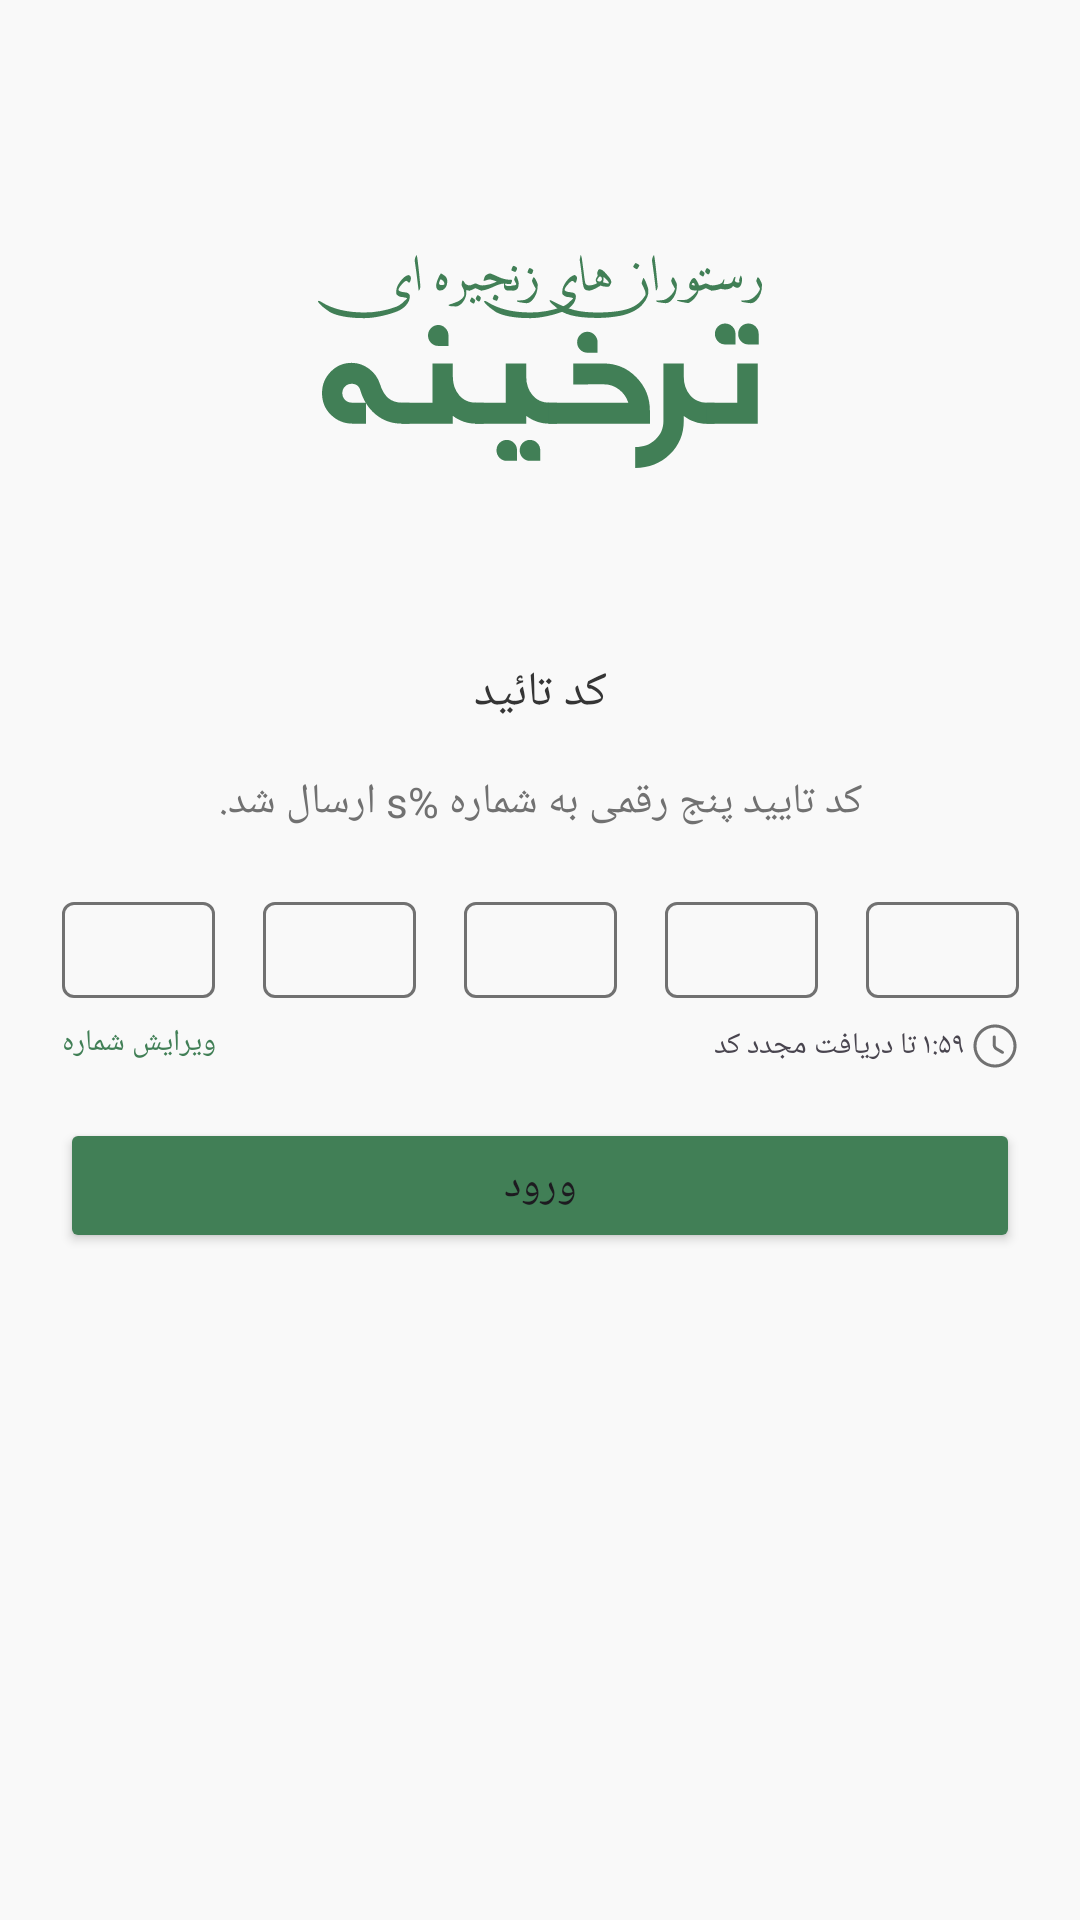

The Android layout XML behind this screen, and the referenced resources:
<!-- AndroidManifest.xml: application theme Base.Theme.Tarkhineh -->
<!-- res/layout/activity_verify_code.xml -->
<?xml version="1.0" encoding="utf-8"?>
<androidx.constraintlayout.widget.ConstraintLayout xmlns:android="http://schemas.android.com/apk/res/android"
    xmlns:app="http://schemas.android.com/apk/res-auto"
    xmlns:tools="http://schemas.android.com/tools"
    android:layout_width="match_parent"
    android:layout_height="match_parent"
    android:background="@color/Gray_1"
    tools:context=".ktx.VerifyCodeActivity">

    <ImageView
        android:id="@+id/imageView2"
        android:layout_width="wrap_content"
        android:layout_height="wrap_content"
        android:layout_marginTop="85dp"
        android:contentDescription="@string/DC_login_logo"
        android:src="@drawable/login_app_logo"
        app:layout_constraintEnd_toEndOf="parent"
        app:layout_constraintStart_toStartOf="parent"
        app:layout_constraintTop_toTopOf="parent" />

    <TextView
        android:id="@+id/textView3"
        android:layout_width="wrap_content"
        android:layout_height="wrap_content"
        android:layout_marginTop="64dp"
        android:fontFamily="@font/estedad_bold"
        android:text="@string/verify_cde"
        android:textColor="@color/Gray_8"
        android:textSize="16sp"
        app:layout_constraintEnd_toEndOf="parent"
        app:layout_constraintStart_toStartOf="parent"
        app:layout_constraintTop_toBottomOf="@+id/imageView2" />

    <TextView
        android:id="@+id/txt_phoneNumber"
        android:layout_width="wrap_content"
        android:layout_height="wrap_content"
        android:layout_marginTop="16dp"
        android:fontFamily="@font/estedad_medium"
        android:text="@string/verify_code_desc"
        android:textColor="@color/Gray_7"
        app:layout_constraintEnd_toEndOf="parent"
        app:layout_constraintStart_toStartOf="parent"
        app:layout_constraintTop_toBottomOf="@+id/textView3" />

    <LinearLayout
        android:id="@+id/linearLayout"
        android:layout_width="319dp"
        android:layout_height="wrap_content"
        android:layout_marginTop="24dp"
        android:gravity="center"
        android:orientation="horizontal"
        app:layout_constraintEnd_toEndOf="parent"
        app:layout_constraintStart_toStartOf="parent"
        app:layout_constraintTop_toBottomOf="@+id/txt_phoneNumber">

        <EditText
            android:id="@+id/editText1"
            android:layout_width="51dp"
            android:layout_height="wrap_content"
            android:layout_marginEnd="16dp"
            android:background="@drawable/edit_text_border"
            android:cursorVisible="false"
            android:fontFamily="@font/estedad_light"
            android:inputType="number"
            android:maxLength="1"
            android:textAlignment="center"
            tools:ignore="Autofill,LabelFor" />

        <EditText
            android:id="@+id/editText2"
            android:layout_width="51dp"
            android:layout_height="wrap_content"
            android:layout_marginEnd="16dp"
            android:background="@drawable/edit_text_border"
            android:cursorVisible="false"
            android:fontFamily="@font/estedad_light"
            android:inputType="number"
            android:maxLength="1"
            android:textAlignment="center"
            tools:ignore="Autofill,LabelFor" />

        <EditText
            android:id="@+id/editText3"
            android:layout_width="51dp"
            android:layout_height="wrap_content"
            android:layout_marginEnd="16dp"
            android:background="@drawable/edit_text_border"
            android:cursorVisible="false"
            android:fontFamily="@font/estedad_light"
            android:inputType="number"
            android:maxLength="1"
            android:textAlignment="center"
            tools:ignore="Autofill,LabelFor" />

        <EditText
            android:id="@+id/editText4"
            android:layout_width="51dp"
            android:layout_height="wrap_content"
            android:layout_marginEnd="16dp"
            android:background="@drawable/edit_text_border"
            android:cursorVisible="false"
            android:fontFamily="@font/estedad_light"
            android:inputType="number"
            android:maxLength="1"
            android:textAlignment="center"
            tools:ignore="Autofill,LabelFor" />

        <EditText
            android:id="@+id/editText5"
            android:layout_width="51dp"
            android:layout_height="wrap_content"
            android:background="@drawable/edit_text_border"
            android:cursorVisible="false"
            android:fontFamily="@font/estedad_light"
            android:inputType="number"
            android:maxLength="1"
            android:textAlignment="center"
            tools:ignore="Autofill,LabelFor" />

    </LinearLayout>

    <TextView
        android:id="@+id/txt_editNumber"
        android:layout_width="wrap_content"
        android:layout_height="wrap_content"
        android:layout_marginTop="8dp"
        android:fontFamily="@font/estedad_medium"
        android:text="@string/edit_number"
        android:textColor="@color/Primary"
        android:textSize="10sp"
        app:layout_constraintStart_toStartOf="@+id/linearLayout"
        app:layout_constraintTop_toBottomOf="@+id/linearLayout"
        tools:ignore="SmallSp" />

    <LinearLayout
        android:id="@+id/linearLayout2"
        android:layout_width="wrap_content"
        android:layout_height="wrap_content"
        android:layout_marginTop="8dp"
        android:gravity="center"
        android:orientation="horizontal"
        app:layout_constraintEnd_toEndOf="@+id/linearLayout"
        app:layout_constraintTop_toBottomOf="@+id/linearLayout"
        tools:ignore="UseCompoundDrawables">

        <TextView
            android:id="@+id/txt_countDown"
            android:layout_width="wrap_content"
            android:layout_height="wrap_content"
            android:fontFamily="@font/estedad_light"
            android:text="@string/countDown"
            android:textSize="10sp"
            tools:ignore="SmallSp" />

        <TextView
            android:id="@+id/number_countDown"
            android:layout_width="wrap_content"
            android:layout_height="wrap_content"
            android:layout_marginStart="2dp"
            android:layout_marginEnd="2dp"
            android:fontFamily="@font/estedad_light"
            android:text="۱:۵۹"
            android:textSize="10sp"
            tools:ignore="SmallSp" />

        <ImageView
            android:layout_width="wrap_content"
            android:layout_height="wrap_content"
            android:contentDescription="@string/CD_clock_logo"
            android:src="@drawable/clock" />

    </LinearLayout>

    <Button
        android:id="@+id/btn_sendCode"
        android:layout_width="320dp"
        android:layout_height="45dp"
        android:layout_marginTop="16dp"
        android:backgroundTint="@color/Primary"
        android:fontFamily="@font/estedad_medium"
        android:text="@string/Login"
        app:cornerRadius="4dp"
        app:layout_constraintEnd_toEndOf="parent"
        app:layout_constraintStart_toStartOf="parent"
        app:layout_constraintTop_toBottomOf="@+id/linearLayout2" />

</androidx.constraintlayout.widget.ConstraintLayout>
<!-- resources referenced by this layout -->
<resources>
  <color name="Gray_1">#F9F9F9</color>
  <color name="Gray_7">#717171</color>
  <color name="Gray_8">#353535</color>
  <color name="Primary">#417F56</color>
  <!-- drawable clock (drawable) -->
  <vector xmlns:android="http://schemas.android.com/apk/res/android"
      android:width="16dp"
      android:height="16dp"
      android:viewportWidth="16"
      android:viewportHeight="16">
      <path
          android:fillColor="#717171"
          android:pathData="M8,15.167C4.047,15.167 0.833,11.953 0.833,8C0.833,4.047 4.047,0.833 8,0.833C11.953,0.833 15.167,4.047 15.167,8C15.167,11.953 11.953,15.167 8,15.167ZM8,1.833C4.6,1.833 1.833,4.6 1.833,8C1.833,11.4 4.6,14.167 8,14.167C11.4,14.167 14.167,11.4 14.167,8C14.167,4.6 11.4,1.833 8,1.833Z" />
      <path
          android:fillColor="#717171"
          android:pathData="M10.473,10.62C10.387,10.62 10.3,10.6 10.22,10.547L8.153,9.313C7.64,9.007 7.26,8.333 7.26,7.74V5.007C7.26,4.733 7.487,4.507 7.76,4.507C8.033,4.507 8.26,4.733 8.26,5.007V7.74C8.26,7.98 8.46,8.333 8.667,8.453L10.733,9.687C10.973,9.827 11.047,10.133 10.907,10.373C10.807,10.533 10.64,10.62 10.473,10.62Z" />
  </vector>
  <!-- drawable edit_text_border (drawable) -->
  <vector xmlns:android="http://schemas.android.com/apk/res/android"
      android:width="51dp"
      android:height="32dp"
      android:viewportWidth="51"
      android:viewportHeight="32">
      <path
          android:fillColor="#00000000"
          android:pathData="M4,0.5L47,0.5A3.5,3.5 0,0 1,50.5 4L50.5,28A3.5,3.5 0,0 1,47 31.5L4,31.5A3.5,3.5 0,0 1,0.5 28L0.5,4A3.5,3.5 0,0 1,4 0.5z"
          android:strokeWidth="1"
          android:strokeColor="#717171" />
  </vector>
  <!-- drawable login_app_logo: vector/xml drawable (drawable, 18052 chars, omitted) -->
  <string name="CD_clock_logo">this is click logo</string>
  <string name="DC_login_logo">this is applictions icon</string>
  <string name="Login">ورود</string>
  <string name="countDown">تا دریافت مجدد کد</string>
  <string name="edit_number">ویرایش شماره</string>
  <string name="verify_cde">کد تائید</string>
  <string name="verify_code_desc">کد تایید پنج رقمی به شماره %s ارسال شد.</string>
  <style name="Base.Theme.Tarkhineh" parent="Theme.Material3.DayNight.NoActionBar">
          
          
  
          <item name="android:statusBarColor">@color/Primary</item>
      </style>
</resources>
